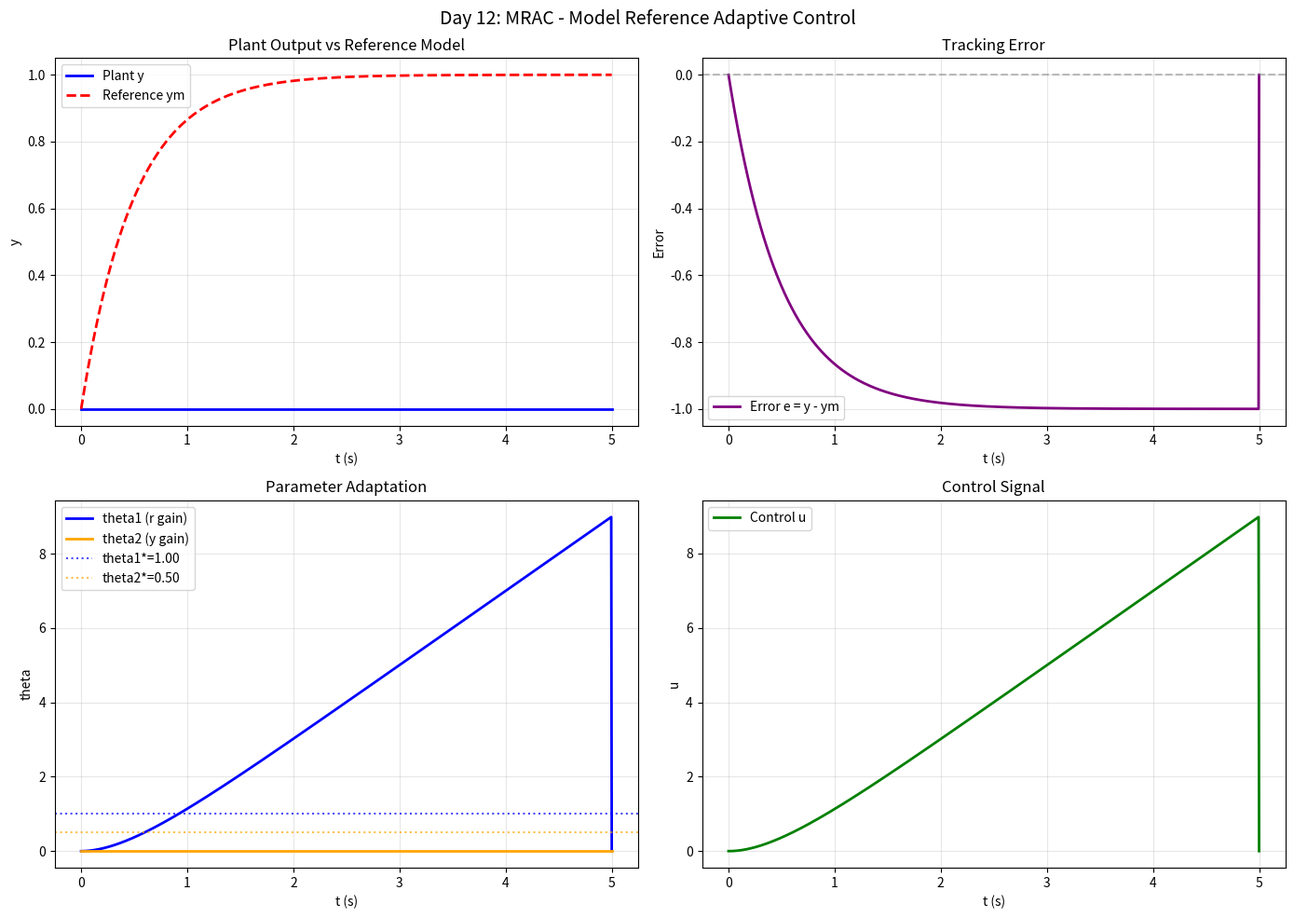

Generate this figure with matplotlib: (Note: this script raises an exception after producing the figure.)
import numpy as np
import matplotlib
matplotlib.use('Agg')
import matplotlib.pyplot as plt

print("=" * 60)
print("Day 12: Model Reference Adaptive Control (MRAC)")
print("=" * 60)

# ===== MRAC Concept =====
# Plant: y = Gp(s) * u  (unknown)
# Reference Model: ym = Gm(s) * r
# Controller adjusts its parameters to make y -> ym
#
# MIT Rule: d_theta/dt = -gamma * e * phi
# where phi = partial(ym)/partial(theta)

print("""
MRAC: Model Reference Adaptive Control

Key Idea:
  - Plant parameters UNKNOWN (e.g., unknown mass, friction)
  - Reference Model: desired behavior (how should y respond?)
  - Controller adapts its gains to make plant match reference

Architecture:
  Plant (unknown) --y--> error
                    ^
                    |
  Controller --u----+
      ^
      |
  Reference Model --ym--> e = y - ym --> MIT Rule --> theta_dot

MIT Rule:
  theta_dot = -gamma * e * phi
  (theta = controller parameter, phi = regression vector, gamma = adaptation rate)

Properties:
  - Works for plants with unknown parameters
  - gamma too small -> too slow adaptation
  - gamma too large -> oscillations / instability
""")

# ===== Simple MRAC Simulation =====
# 1st order plant: y_dot = -a*y + b*u  (a, b unknown)
# Reference model: ym_dot = -am*ym + bm*r
# Controller: u = theta1*r + theta2*y

a_true = 1.0   # unknown plant parameter
b_true = 2.0   # unknown plant parameter
am = 2.0       # desired model
bm = 2.0

gamma = 2.0     # adaptation rate

T = 5.0
dt = 0.005
N = int(T / dt)
t = np.linspace(0, T, N)

# Initial parameter estimates
theta1 = 0.0
theta2 = 0.0

y = np.zeros(N)
ym = np.zeros(N)
e = np.zeros(N)
u = np.zeros(N)
theta1_hist = np.zeros(N)
theta2_hist = np.zeros(N)

y[0] = 0.0
ym[0] = 0.0

# Reference input: step
r = np.ones(N)

for i in range(N-1):
    # Reference model
    ym_dot = -am * ym[i] + bm * r[i]
    ym[i+1] = ym[i] + ym_dot * dt
    
    # Plant (with unknown a, b)
    y_dot = -a_true * y[i] + b_true * u[i]
    y[i+1] = y[i] + y_dot * dt
    
    # Tracking error
    e[i] = y[i] - ym[i]
    
    # MRAC control law
    u[i] = theta1 * r[i] + theta2 * y[i]
    
    # MIT rule: parameter update
    # For u = theta1*r + theta2*y, phi = [r, y]
    theta1_dot = -gamma * e[i] * r[i]
    theta2_dot = -gamma * e[i] * y[i]
    theta1 = theta1 + theta1_dot * dt
    theta2 = theta2 + theta2_dot * dt
    
    theta1_hist[i] = theta1
    theta2_hist[i] = theta2

print(f"\n===== MRAC Results =====")
print(f"Final theta1: {theta1:.3f} (theoretical: {bm/b_true:.3f})")
print(f"Final theta2: {theta2:.3f} (theoretical: {(am - a_true)/b_true:.3f})")
print(f"Final error: {e[-1]:.4f}")

# ===== Plot =====
fig, axes = plt.subplots(2, 2, figsize=(14, 10))
fig.suptitle('Day 12: MRAC - Model Reference Adaptive Control', fontsize=14)

ax = axes[0, 0]
ax.plot(t, y, 'b-', lw=2, label='Plant y')
ax.plot(t, ym, 'r--', lw=2, label='Reference ym')
ax.set_xlabel('t (s)')
ax.set_ylabel('y')
ax.set_title('Plant Output vs Reference Model')
ax.legend()
ax.grid(True, alpha=0.3)

ax = axes[0, 1]
ax.plot(t, e, 'purple', lw=2, label='Error e = y - ym')
ax.axhline(y=0, color='gray', ls='--', alpha=0.5)
ax.set_xlabel('t (s)')
ax.set_ylabel('Error')
ax.set_title('Tracking Error')
ax.legend()
ax.grid(True, alpha=0.3)

ax = axes[1, 0]
ax.plot(t, theta1_hist, 'b-', lw=2, label='theta1 (r gain)')
ax.plot(t, theta2_hist, 'orange', lw=2, label='theta2 (y gain)')
ax.axhline(y=bm/b_true, color='blue', ls=':', alpha=0.7, label=f'theta1*={bm/b_true:.2f}')
ax.axhline(y=(am-a_true)/b_true, color='orange', ls=':', alpha=0.7, label=f'theta2*={(am-a_true)/b_true:.2f}')
ax.set_xlabel('t (s)')
ax.set_ylabel('theta')
ax.set_title('Parameter Adaptation')
ax.legend()
ax.grid(True, alpha=0.3)

ax = axes[1, 1]
ax.plot(t, u, 'green', lw=2, label='Control u')
ax.set_xlabel('t (s)')
ax.set_ylabel('u')
ax.set_title('Control Signal')
ax.legend()
ax.grid(True, alpha=0.3)

plt.tight_layout()
plt.savefig('C:/Users\WUccc/.openclaw/workspace/notes/工程控制论/code/day12_mrac.png', dpi=150, bbox_inches='tight')
print("\nFigure saved!")

print("\n" + "=" * 60)
print("MRAC Summary")
print("=" * 60)
print(f"""
MRAC vs Previous Methods:

LQR:        Needs exact A, B matrices
Kalman:     Needs exact A, B, C, Q, R
MRAC:        Learns parameters ONLINE (no prior knowledge)

Key Formula:
  theta_dot = -gamma * e * phi
  (MIT Rule)

Gamma Effect:
  gamma large -> fast adaptation, but risk of oscillations
  gamma small -> stable, but slow convergence
""")
